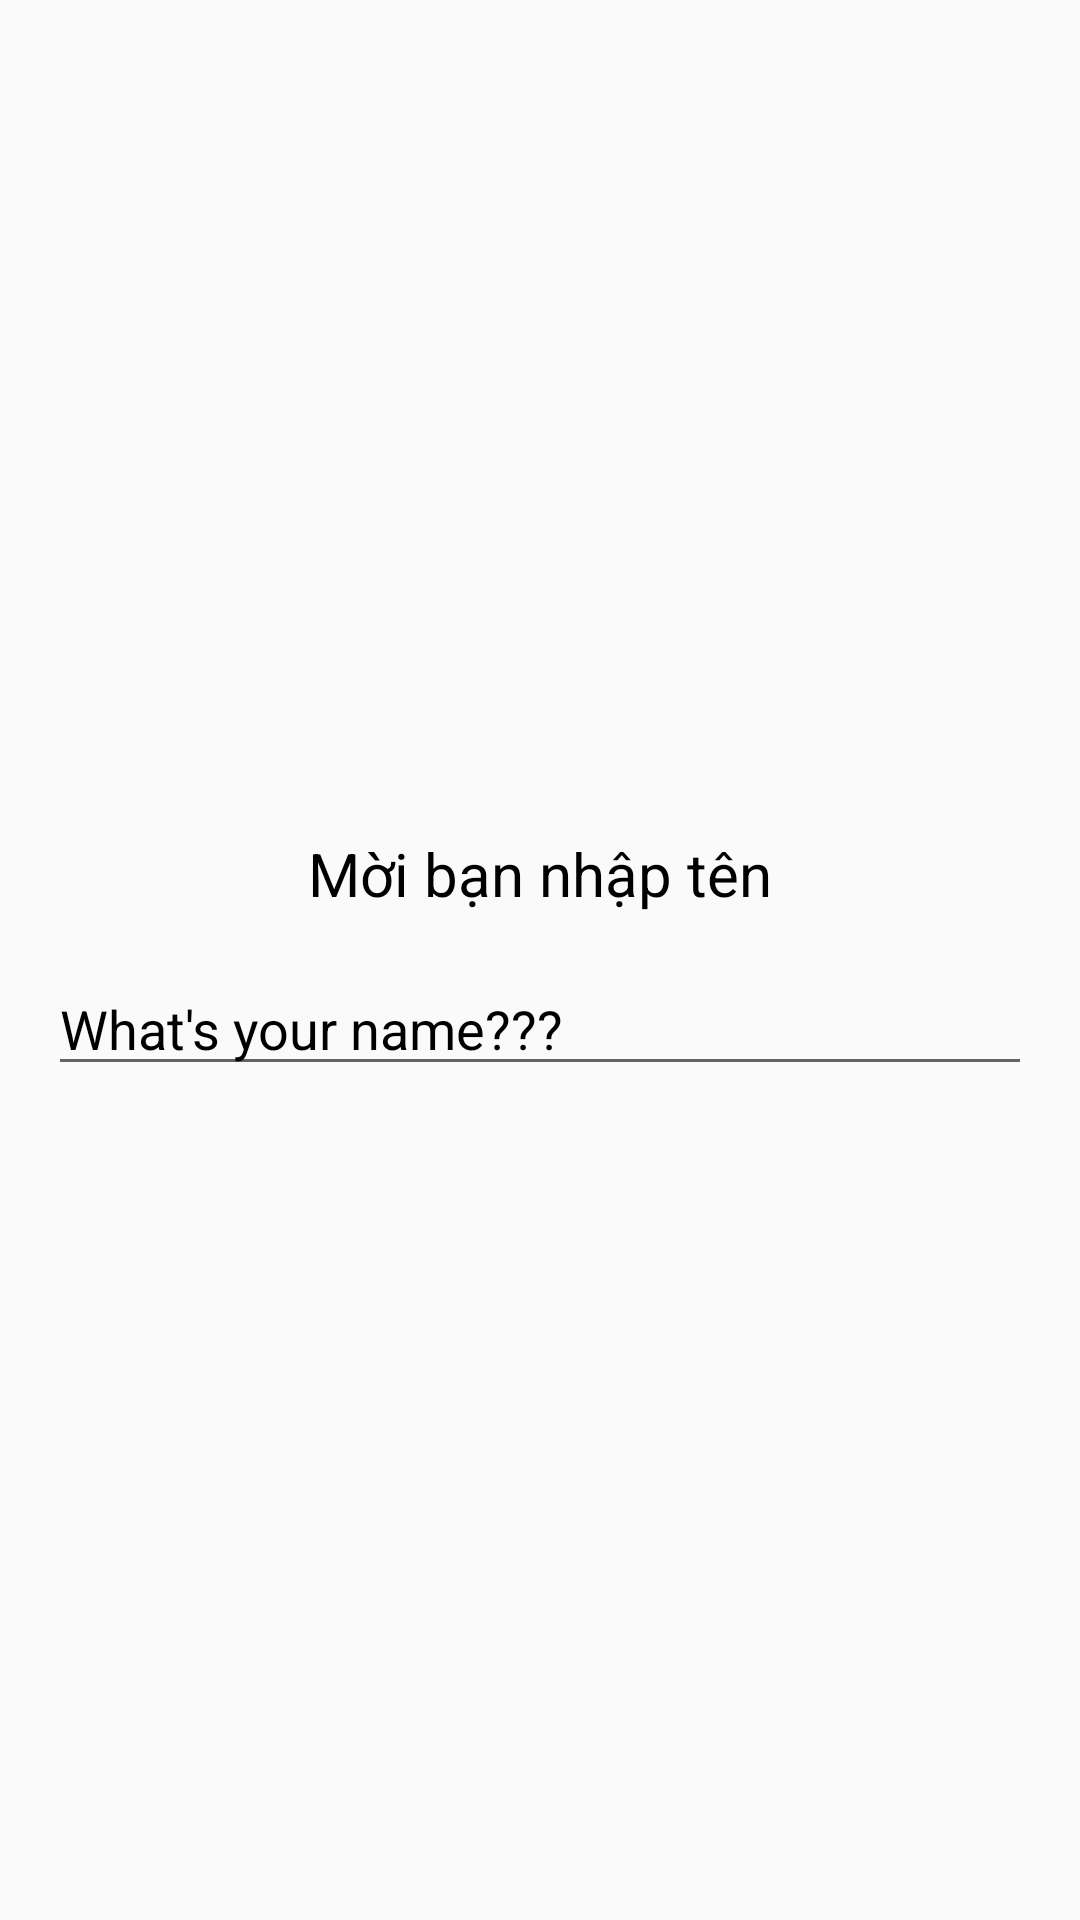

Reconstruct the res/layout file that produces this screen, plus the resources it refers to.
<!-- AndroidManifest.xml: application theme Theme.AppCompat.Light.NoActionBar.FullScreen -->
<!-- res/layout/dialog_enter_name.xml -->
<?xml version="1.0" encoding="utf-8"?>
<LinearLayout xmlns:android="http://schemas.android.com/apk/res/android"
    android:layout_width="match_parent"
    android:layout_height="match_parent"
    android:padding="16dp"
    android:gravity="center"
    android:orientation="vertical">

    <TextView
        android:layout_width="wrap_content"
        android:layout_height="wrap_content"
        android:textSize="20sp"
        android:textColor="@android:color/black"
        android:text="Mời bạn nhập tên" />

    <EditText
        android:layout_marginTop="16dp"
        android:id="@+id/edt_name"
        android:textColor="@color/colorAccent"
        android:layout_width="match_parent"
        android:layout_height="wrap_content"
        android:textColorHint="@android:color/black"
        android:hint="What's your name???" />

</LinearLayout>
<!-- resources referenced by this layout -->
<resources>
  <style name="Theme.AppCompat.Light.NoActionBar.FullScreen" parent="@style/Theme.AppCompat.Light">
          <item name="windowActionBar">false</item>
          <item name="windowNoTitle">true</item>
          <item name="android:windowFullscreen">true</item>
      </style>
  <!-- not gathered from this repository: default colours our renderer supplied (Android Studio template values) -->
  <color name="colorAccent">#FF03DAC5</color>
</resources>
